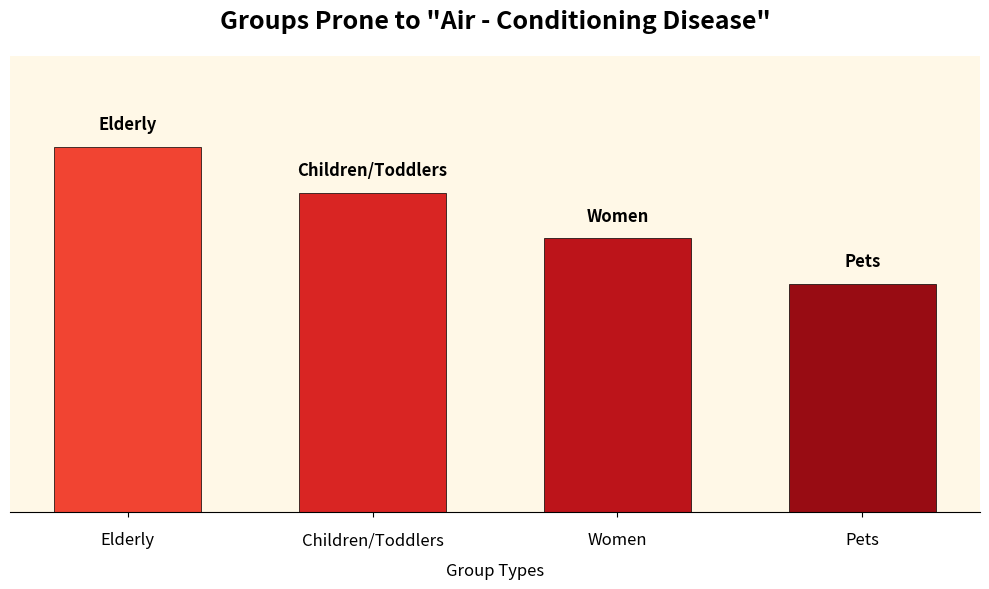

Source code (Python):
import matplotlib.pyplot as plt
import numpy as np

# Data
groups = ['Elderly', 'Children/Toddlers', 'Women', 'Pets']
influence_level = [8, 7, 6, 5]

# Create a canvas
fig, ax = plt.subplots(figsize=(10, 6))

# Set the background color and grid
ax.set_facecolor('#FFF8E7')  # Warm light orange background
ax.grid(axis='y', linestyle='--', alpha=0.3, color='gray')

# Draw a beautified bar chart
colors = plt.cm.Reds(np.linspace(0.6, 0.9, len(groups)))  # Gradient color
bars = ax.bar(groups, influence_level, color=colors, width=0.6, 
              edgecolor='black', linewidth=0.5)

# Add a title and subtitle
ax.set_title('Groups Prone to "Air - Conditioning Disease"', fontsize=18, pad=20, fontweight='bold')

# Adjust the axes
ax.set_ylim(0, 10)  # Fix the y - axis range for more intuitive comparison
ax.set_yticks([])  # Hide the y - axis tick marks
ax.set_xlabel('Group Types', fontsize=12, labelpad=10)

# Beautify the x - axis labels
ax.tick_params(axis='x', which='major', labelsize=12, pad=10)

# Hide the top, right, and left axes
ax.spines['top'].set_visible(False)
ax.spines['right'].set_visible(False)
ax.spines['left'].set_visible(False)

# Add a short description above each bar
for bar, group in zip(bars, groups):
    height = bar.get_height()
    ax.text(bar.get_x() + bar.get_width()/2., height + 0.3,
            f'{group}', ha='center', va='bottom', fontweight='bold', fontsize=12)

# Adjust the layout
plt.tight_layout()

# Display the chart
plt.show()
